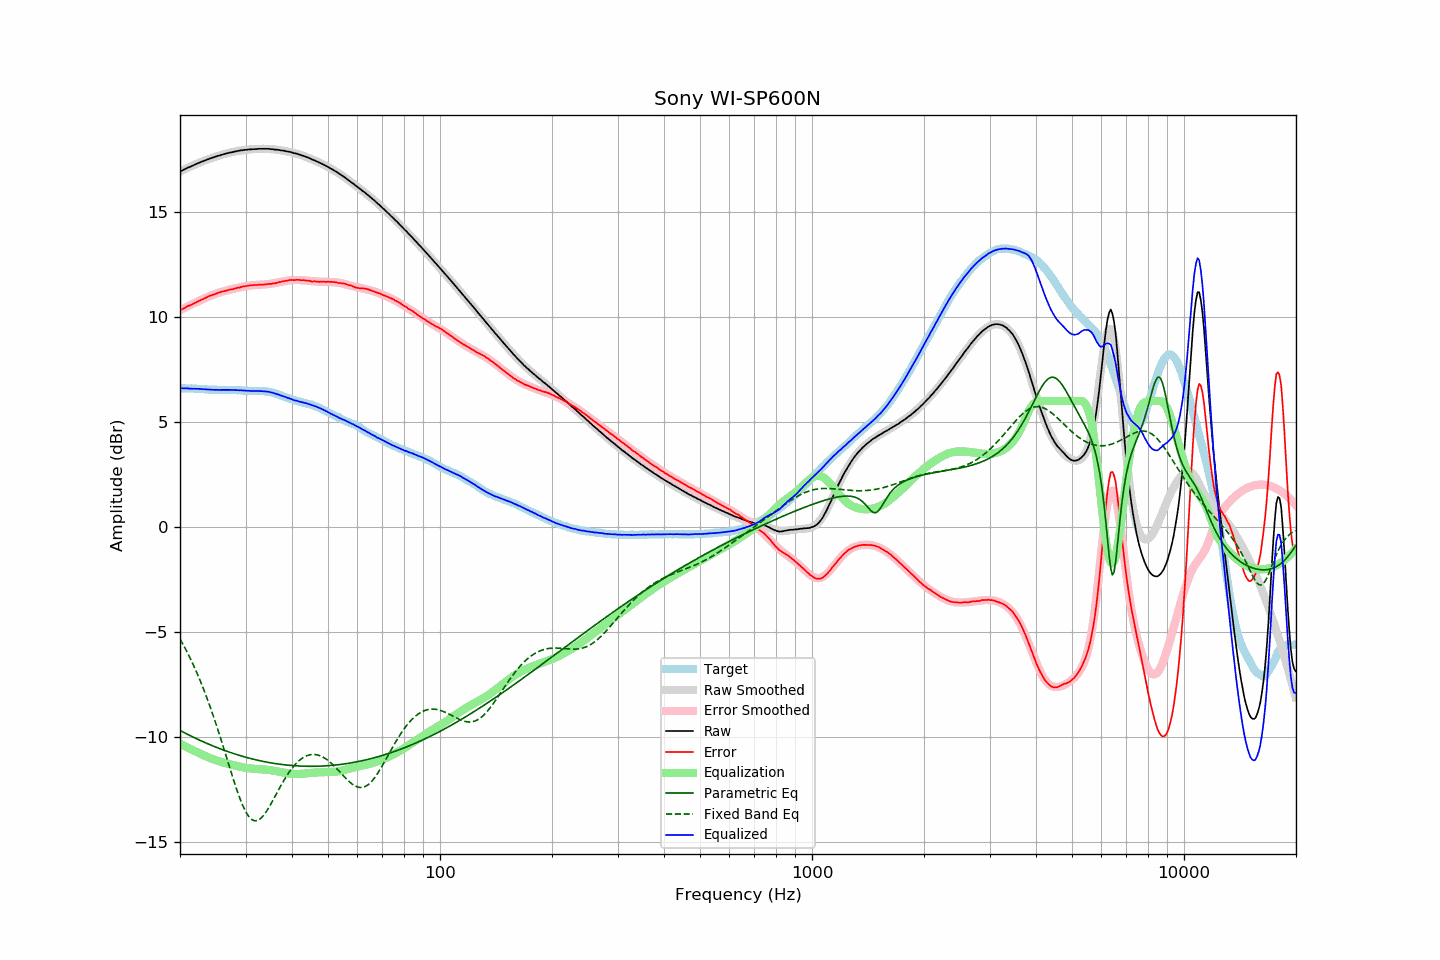

Data behind this chart, as committed beside it:
frequency, raw, error, smoothed, error_smoothed, equalization, parametric_eq, fixed_band_eq, equalized_raw, equalized_smoothed, target
20.00, 16.93, 10.32, 16.93, 10.32, -10.32, -9.69, -5.33, 6.61, 6.61, 6.60
20.20, 16.97, 10.36, 16.96, 10.36, -10.36, -9.73, -5.47, 6.61, 6.60, 6.60
20.40, 17.00, 10.39, 17.00, 10.40, -10.40, -9.77, -5.61, 6.60, 6.60, 6.60
20.61, 17.04, 10.43, 17.04, 10.44, -10.44, -9.81, -5.75, 6.60, 6.60, 6.60
20.81, 17.08, 10.48, 17.07, 10.48, -10.48, -9.85, -5.89, 6.60, 6.60, 6.59
21.02, 17.12, 10.52, 17.11, 10.51, -10.51, -9.89, -6.04, 6.60, 6.60, 6.59
21.23, 17.14, 10.55, 17.15, 10.55, -10.55, -9.92, -6.20, 6.59, 6.59, 6.59
21.44, 17.18, 10.58, 17.18, 10.59, -10.59, -9.96, -6.36, 6.59, 6.59, 6.60
21.66, 17.21, 10.62, 17.21, 10.63, -10.63, -10.00, -6.52, 6.58, 6.59, 6.59
21.87, 17.25, 10.66, 17.25, 10.66, -10.66, -10.04, -6.69, 6.58, 6.58, 6.59
22.09, 17.28, 10.70, 17.28, 10.70, -10.70, -10.07, -6.86, 6.58, 6.58, 6.58
22.31, 17.32, 10.74, 17.31, 10.74, -10.74, -10.11, -7.03, 6.58, 6.58, 6.58
22.54, 17.35, 10.78, 17.34, 10.77, -10.77, -10.14, -7.22, 6.57, 6.57, 6.57
22.76, 17.38, 10.81, 17.38, 10.81, -10.81, -10.18, -7.40, 6.57, 6.57, 6.57
22.99, 17.41, 10.84, 17.41, 10.84, -10.84, -10.21, -7.59, 6.56, 6.56, 6.57
23.22, 17.44, 10.88, 17.44, 10.88, -10.88, -10.25, -7.79, 6.56, 6.56, 6.56
23.45, 17.47, 10.91, 17.47, 10.91, -10.91, -10.28, -7.99, 6.55, 6.55, 6.56
23.69, 17.50, 10.95, 17.50, 10.95, -10.95, -10.31, -8.19, 6.55, 6.55, 6.55
23.92, 17.53, 10.99, 17.53, 10.98, -10.98, -10.35, -8.40, 6.54, 6.54, 6.54
24.16, 17.56, 11.02, 17.55, 11.01, -11.01, -10.38, -8.62, 6.54, 6.54, 6.54
24.40, 17.58, 11.04, 17.58, 11.04, -11.04, -10.41, -8.83, 6.53, 6.54, 6.53
24.65, 17.61, 11.07, 17.61, 11.07, -11.07, -10.44, -9.06, 6.53, 6.53, 6.53
24.89, 17.63, 11.09, 17.63, 11.10, -11.10, -10.47, -9.29, 6.53, 6.53, 6.53
25.14, 17.66, 11.13, 17.66, 11.13, -11.13, -10.50, -9.52, 6.53, 6.53, 6.53
25.39, 17.68, 11.16, 17.68, 11.15, -11.15, -10.53, -9.76, 6.53, 6.53, 6.52
25.65, 17.70, 11.18, 17.70, 11.18, -11.18, -10.56, -10.00, 6.52, 6.53, 6.52
25.91, 17.73, 11.21, 17.72, 11.20, -11.20, -10.59, -10.24, 6.53, 6.53, 6.52
26.16, 17.75, 11.22, 17.75, 11.22, -11.22, -10.62, -10.48, 6.53, 6.53, 6.53
26.43, 17.77, 11.24, 17.77, 11.24, -11.24, -10.65, -10.73, 6.53, 6.53, 6.53
26.69, 17.79, 11.26, 17.79, 11.26, -11.26, -10.68, -10.98, 6.53, 6.53, 6.53
26.96, 17.81, 11.28, 17.81, 11.28, -11.28, -10.70, -11.23, 6.53, 6.53, 6.53
27.23, 17.83, 11.30, 17.82, 11.30, -11.30, -10.73, -11.48, 6.53, 6.52, 6.52
27.50, 17.84, 11.31, 17.84, 11.32, -11.32, -10.75, -11.72, 6.52, 6.52, 6.52
27.77, 17.86, 11.32, 17.86, 11.34, -11.34, -10.78, -11.97, 6.52, 6.52, 6.53
28.05, 17.88, 11.36, 17.88, 11.36, -11.36, -10.80, -12.21, 6.52, 6.52, 6.52
28.33, 17.89, 11.37, 17.89, 11.37, -11.37, -10.83, -12.44, 6.51, 6.52, 6.52
28.62, 17.91, 11.40, 17.90, 11.39, -11.39, -10.85, -12.66, 6.52, 6.51, 6.51
28.90, 17.92, 11.40, 17.92, 11.41, -11.41, -10.88, -12.87, 6.51, 6.51, 6.52
29.19, 17.94, 11.43, 17.93, 11.43, -11.43, -10.90, -13.07, 6.51, 6.50, 6.51
29.48, 17.94, 11.44, 17.94, 11.44, -11.44, -10.92, -13.25, 6.50, 6.50, 6.49
29.78, 17.96, 11.46, 17.95, 11.46, -11.46, -10.94, -13.42, 6.50, 6.49, 6.49
30.08, 17.96, 11.47, 17.96, 11.47, -11.47, -10.97, -13.57, 6.49, 6.49, 6.49
30.38, 17.97, 11.49, 17.97, 11.48, -11.48, -10.99, -13.70, 6.49, 6.49, 6.48
30.68, 17.98, 11.50, 17.98, 11.49, -11.49, -11.01, -13.80, 6.49, 6.48, 6.48
30.99, 17.98, 11.50, 17.98, 11.50, -11.50, -11.03, -13.89, 6.48, 6.48, 6.48
31.30, 17.99, 11.51, 17.99, 11.51, -11.51, -11.05, -13.95, 6.48, 6.48, 6.47
31.61, 17.99, 11.51, 17.99, 11.52, -11.52, -11.07, -13.98, 6.47, 6.48, 6.47
31.93, 18.00, 11.53, 18.00, 11.52, -11.52, -11.08, -13.99, 6.48, 6.48, 6.47
32.24, 18.00, 11.52, 18.00, 11.53, -11.53, -11.10, -13.98, 6.47, 6.47, 6.48
32.57, 18.01, 11.54, 18.00, 11.53, -11.53, -11.12, -13.94, 6.48, 6.47, 6.47
32.89, 18.01, 11.53, 18.01, 11.54, -11.54, -11.14, -13.89, 6.47, 6.47, 6.47
33.22, 18.01, 11.54, 18.01, 11.54, -11.54, -11.15, -13.82, 6.47, 6.47, 6.47
33.55, 18.01, 11.54, 18.01, 11.55, -11.55, -11.17, -13.73, 6.46, 6.46, 6.47
33.89, 18.01, 11.55, 18.01, 11.55, -11.55, -11.18, -13.63, 6.46, 6.45, 6.46
34.23, 18.01, 11.56, 18.00, 11.56, -11.56, -11.20, -13.52, 6.45, 6.44, 6.44
34.57, 18.01, 11.57, 18.00, 11.57, -11.57, -11.21, -13.39, 6.44, 6.43, 6.44
34.92, 18.00, 11.58, 18.00, 11.58, -11.58, -11.23, -13.26, 6.42, 6.42, 6.42
35.27, 17.99, 11.57, 17.99, 11.59, -11.59, -11.24, -13.13, 6.40, 6.40, 6.41
35.62, 17.99, 11.61, 17.98, 11.60, -11.60, -11.25, -12.99, 6.39, 6.38, 6.38
35.97, 17.97, 11.60, 17.98, 11.61, -11.61, -11.26, -12.84, 6.35, 6.36, 6.37
... 635 more rows
